Run: headless pygame with SDL's dummy video driver; simulated clock (each Clock.tick advances the game by its frame time, no real sleeping); random seed 0; keys injected as events and as key.get_pressed() state; no mouse input.
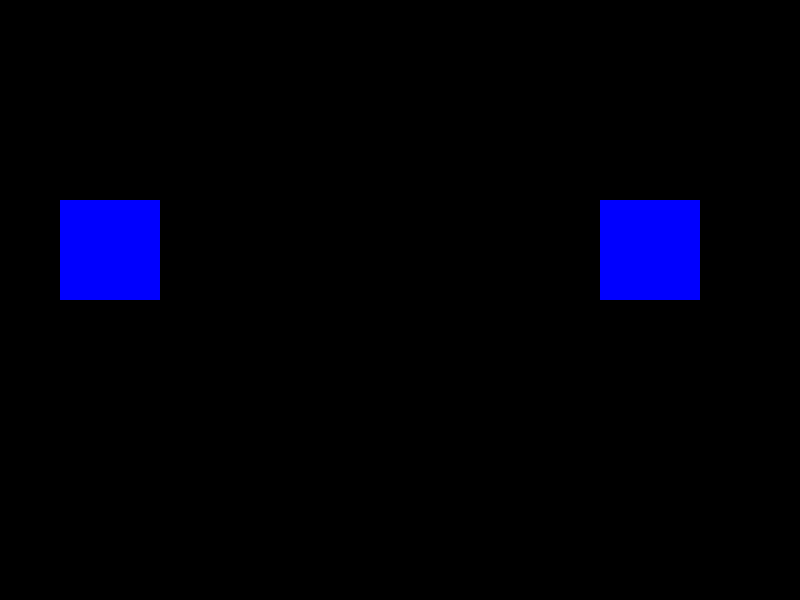
Frame 1 of 4 · flips 1–60 · no input
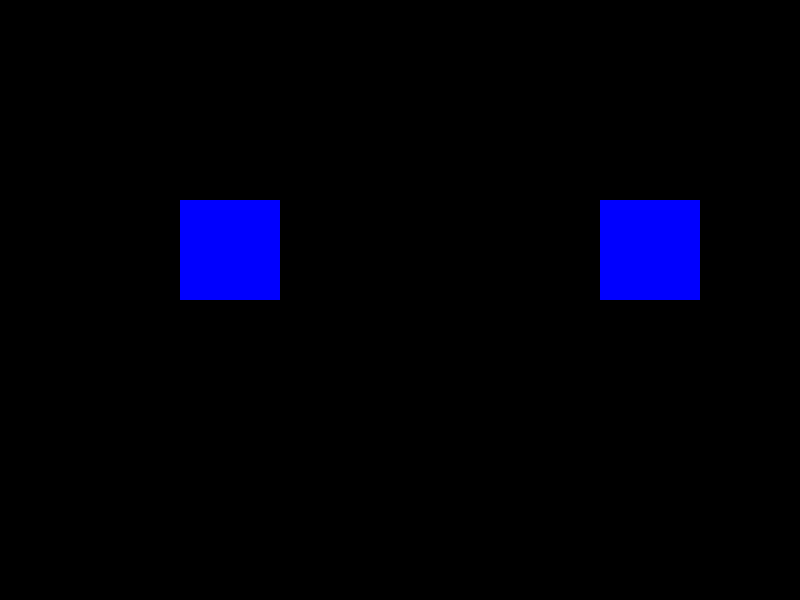
Frame 2 of 4 · flips 61–180 · tapped SPACE, RETURN · held RIGHT (→), D
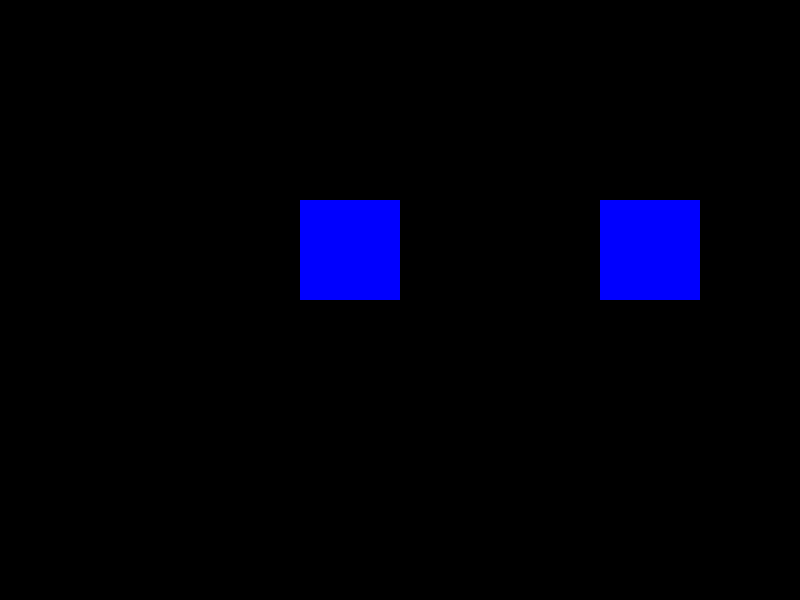
Frame 3 of 4 · flips 181–300 · held DOWN (↓), S
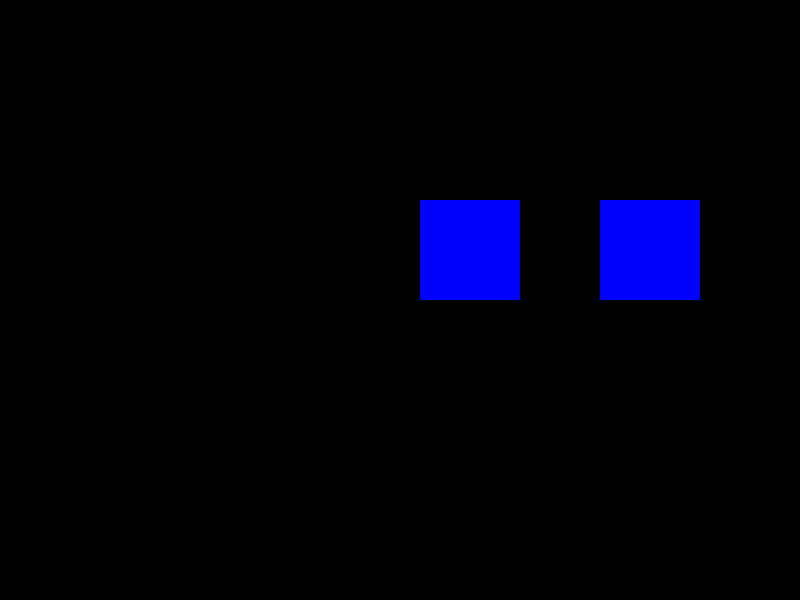
Frame 4 of 4 · flips 301–420 · held LEFT (←), A, UP (↑), W

The pygame program that drew these frames:

import pygame as pg,sys
pg.init()

branco = (255,255,255)
preto = (0,0,0)
vermelho = (255,0,0)
verde = (0,255,0)
azul = (0,0,255)

tamanho = (800,600)
tela = pg.display.set_mode(tamanho)
pg.display.set_caption("detectando colisões")

x = 0
vel = pg.time.Clock()

while True:
    for evento in pg.event.get():
        if evento.type == pg.QUIT:
            sys.exit()
    x+=1
    tela.fill(preto)
    f1=pg.draw.rect(tela,azul,(x,200,100,100))
    f2=pg.draw.rect(tela,azul,(600,200,100,100))
    if f1.colliderect(f2):
        x=100
    pg.display.flip()
    vel.tick(100)
